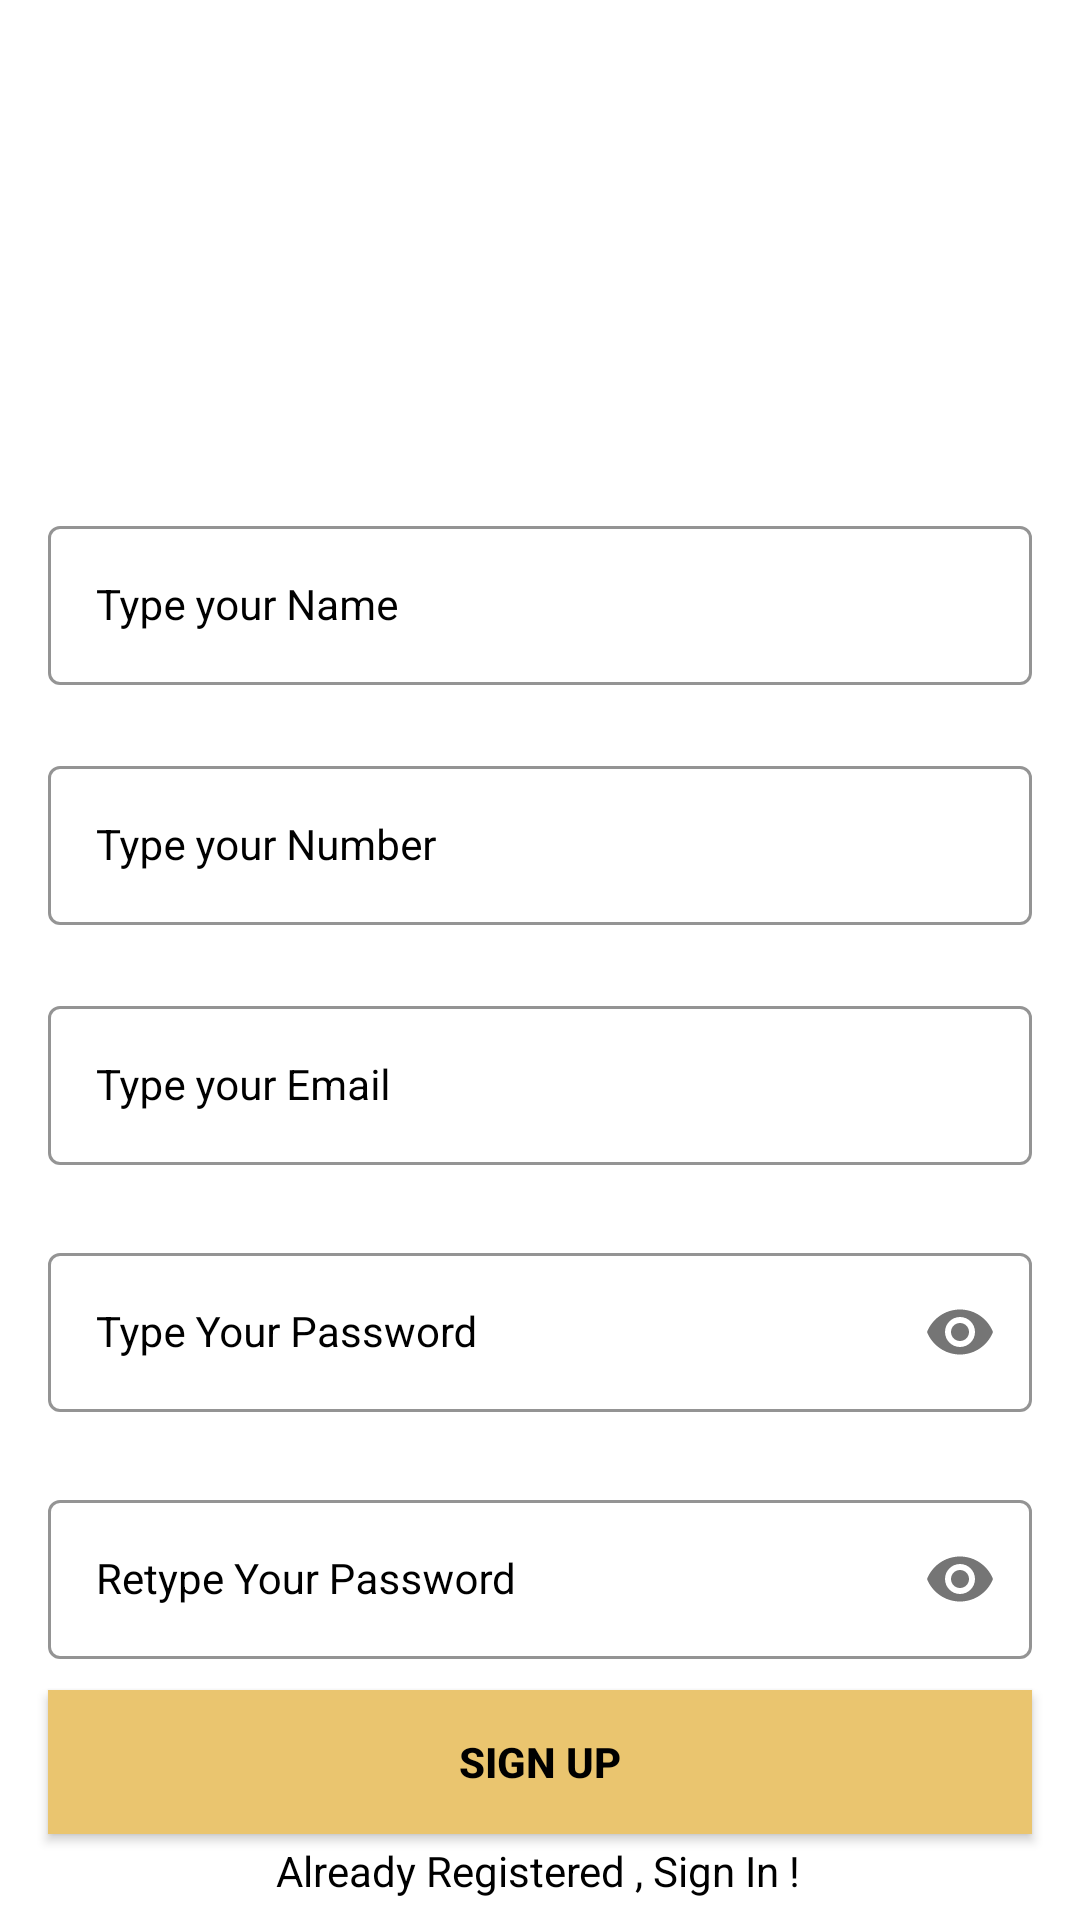

This screen was rendered from an Android layout file. Write that file and the resources it references.
<!-- AndroidManifest.xml: application theme Theme.DummY -->
<!-- res/layout/activity_sign_up.xml -->
<?xml version="1.0" encoding="utf-8"?>
<androidx.constraintlayout.widget.ConstraintLayout xmlns:android="http://schemas.android.com/apk/res/android"
    xmlns:app="http://schemas.android.com/apk/res-auto"
    xmlns:tools="http://schemas.android.com/tools"
    android:layout_width="match_parent"
    android:id="@+id/sign"
    android:layout_height="match_parent"
    android:background="@drawable/signup_screen"
  >

    <com.google.android.material.textfield.TextInputLayout
        android:id="@+id/nameLayout"
        style="@style/LoginTextInputInnerFieldStyle"
        android:layout_width="match_parent"
        android:layout_height="wrap_content"
        android:layout_marginHorizontal="16dp"
        android:layout_marginTop="170dp"
        app:boxStrokeColor="#010101"
        android:textColor="@color/black"
        app:hintTextColor="#000000"
        app:layout_constraintEnd_toEndOf="parent"
        app:layout_constraintHorizontal_bias="0.5"
        app:layout_constraintStart_toStartOf="parent"
        app:layout_constraintTop_toTopOf="parent">

        <com.google.android.material.textfield.TextInputEditText
            android:id="@+id/nameEt"
            style="@style/LoginTextInputInnerFieldStyle"
            android:layout_width="match_parent"
            android:layout_height="wrap_content"
            android:hint="Type your Name"
            app:boxStrokeColor="#010101"
            android:textColor="@color/black"
            app:hintTextColor="#000000"
            android:inputType="textEmailAddress" />
    </com.google.android.material.textfield.TextInputLayout>

    <com.google.android.material.textfield.TextInputLayout
        android:id="@+id/phoneLayout"
        style="@style/LoginTextInputInnerFieldStyle"
        android:layout_width="match_parent"
        android:layout_height="wrap_content"
        android:layout_marginHorizontal="16dp"
        android:layout_marginTop="250dp"
        app:boxStrokeColor="#010101"
        android:textColor="@color/black"
        app:hintTextColor="#000000"
        app:layout_constraintEnd_toEndOf="parent"
        app:layout_constraintHorizontal_bias="0.5"
        app:layout_constraintStart_toStartOf="parent"
        app:layout_constraintTop_toTopOf="parent">

        <com.google.android.material.textfield.TextInputEditText
            android:id="@+id/phoneEt"
            style="@style/LoginTextInputInnerFieldStyle"
            android:layout_width="match_parent"
            android:layout_height="wrap_content"
            android:hint="Type your Number"
            app:boxStrokeColor="#010101"
            android:textColor="@color/black"
            app:hintTextColor="#000000"
            android:inputType="textEmailAddress"  />
    </com.google.android.material.textfield.TextInputLayout>


    <com.google.android.material.textfield.TextInputLayout
        android:id="@+id/emailLayout"
        style="@style/LoginTextInputInnerFieldStyle"
        android:layout_width="match_parent"
        android:layout_height="wrap_content"
        android:layout_marginHorizontal="16dp"
        android:layout_marginTop="330dp"
        app:boxStrokeColor="#010101"
        android:textColor="@color/black"

        app:hintTextColor="#000000"
        app:layout_constraintEnd_toEndOf="parent"
        app:layout_constraintHorizontal_bias="0.5"
        app:layout_constraintStart_toStartOf="parent"
        app:layout_constraintTop_toTopOf="parent">

        <com.google.android.material.textfield.TextInputEditText
            android:id="@+id/emailEt"
            style="@style/LoginTextInputInnerFieldStyle"
            android:layout_width="match_parent"
            android:layout_height="wrap_content"
            android:hint="Type your Email"
            app:boxStrokeColor="#010101"
            android:textColor="@color/black"
            app:hintTextColor="#000000"
            android:inputType="textEmailAddress" />
    </com.google.android.material.textfield.TextInputLayout>

    <com.google.android.material.textfield.TextInputLayout
        android:id="@+id/passwordLayout"
        style="@style/LoginTextInputInnerFieldStyle"
        android:layout_width="match_parent"
        android:layout_height="wrap_content"
        android:layout_marginHorizontal="16dp"
        android:layout_marginTop="24dp"
        app:boxStrokeColor="#010101"
        android:textColor="@color/black"

        app:hintTextColor="#000000"
        app:layout_constraintEnd_toEndOf="parent"
        app:layout_constraintHorizontal_bias="0.5"
        app:layout_constraintStart_toStartOf="parent"
        app:layout_constraintTop_toBottomOf="@id/emailLayout"
        app:passwordToggleEnabled="true">

        <com.google.android.material.textfield.TextInputEditText
            android:id="@+id/passET"
            style="@style/LoginTextInputInnerFieldStyle"
            android:layout_width="match_parent"
            android:layout_height="wrap_content"
            app:boxStrokeColor="#010101"
            android:textColor="@color/black"
            app:hintTextColor="#000000"
            android:hint="Type Your Password"
            android:inputType="textPassword" />
    </com.google.android.material.textfield.TextInputLayout>

    <com.google.android.material.textfield.TextInputLayout
        android:id="@+id/confirmPasswordLayout"
        style="@style/LoginTextInputInnerFieldStyle"
        android:layout_width="match_parent"
        android:layout_height="wrap_content"
        android:layout_marginHorizontal="16dp"
        android:layout_marginTop="24dp"
        app:boxStrokeColor="#010101"
        android:textColor="@color/black"

        app:hintTextColor="#000000"
        app:layout_constraintEnd_toEndOf="parent"
        app:layout_constraintHorizontal_bias="0.5"
        app:layout_constraintStart_toStartOf="parent"
        app:layout_constraintTop_toBottomOf="@id/passwordLayout"
        app:passwordToggleEnabled="true">

        <com.google.android.material.textfield.TextInputEditText
            android:id="@+id/confirmPassEt"
            style="@style/LoginTextInputInnerFieldStyle"
            android:layout_width="match_parent"
            android:layout_height="wrap_content"
            app:boxStrokeColor="#010101"
            android:textColor="@color/black"
            app:hintTextColor="#000000"
            android:hint="Retype Your Password"
            android:inputType="textPassword" />
    </com.google.android.material.textfield.TextInputLayout>

    <androidx.appcompat.widget.AppCompatButton
        android:id="@+id/button"
        android:layout_width="0dp"
        android:layout_height="wrap_content"
        android:layout_marginHorizontal="16dp"
        android:background="#EAC56F"
        android:text="Sign Up"
        android:textColor="@color/black"
        android:textStyle="bold"
        app:layout_constraintBottom_toBottomOf="parent"
        app:layout_constraintEnd_toEndOf="parent"
        app:layout_constraintStart_toStartOf="parent"
        app:layout_constraintTop_toBottomOf="@+id/confirmPasswordLayout"
        app:layout_constraintVertical_bias="0.265" />

    <TextView
        android:id="@+id/textView"
        android:layout_width="wrap_content"
        android:layout_height="wrap_content"
        android:text="Already Registered , Sign In !"
        android:textColor="@color/black"
        app:layout_constraintBottom_toBottomOf="parent"
        app:layout_constraintEnd_toEndOf="parent"
        app:layout_constraintHorizontal_bias="0.497"
        app:layout_constraintStart_toStartOf="parent"
        app:layout_constraintTop_toBottomOf="@+id/button"
        app:layout_constraintVertical_bias="0.266" />

</androidx.constraintlayout.widget.ConstraintLayout>
<!-- resources referenced by this layout -->
<resources>
  <style name="LoginTextInputInnerFieldStyle" parent="Widget.MaterialComponents.TextInputLayout.OutlinedBox">
          <item name="android:layout_width">match_parent</item>
          <item name="android:layout_height">wrap_content</item>
          <item name="android:textColor">@color/black</item>
          <item name="android:textColorHint">@color/black</item>
          <item name="android:maxLines">1</item>
          <item name="android:textSize">14sp</item>
          <item name="android:singleLine">true</item>
      </style>
  <style name="Theme.DummY" parent="Theme.MaterialComponents.DayNight.NoActionBar">
          
          <item name="colorPrimary">@color/purple_500</item>
          <item name="colorPrimaryVariant">@color/purple_700</item>
          <item name="colorOnPrimary">@color/white</item>
          
          <item name="colorSecondary">@color/teal_200</item>
          <item name="colorSecondaryVariant">@color/teal_700</item>
          <item name="colorOnSecondary">@color/black</item>
          
          <item name="android:statusBarColor">@color/black</item>
          
      </style>
  <!-- not gathered from this repository: default colours our renderer supplied (Android Studio template values) -->
  <color name="purple_500">#FF6200EE</color>
  <color name="purple_700">#FF3700B3</color>
  <color name="teal_200">#FF03DAC5</color>
  <color name="teal_700">#FF018786</color>
  <color name="black">#FF000000</color>
  <color name="white">#FFFFFFFF</color>
</resources>
